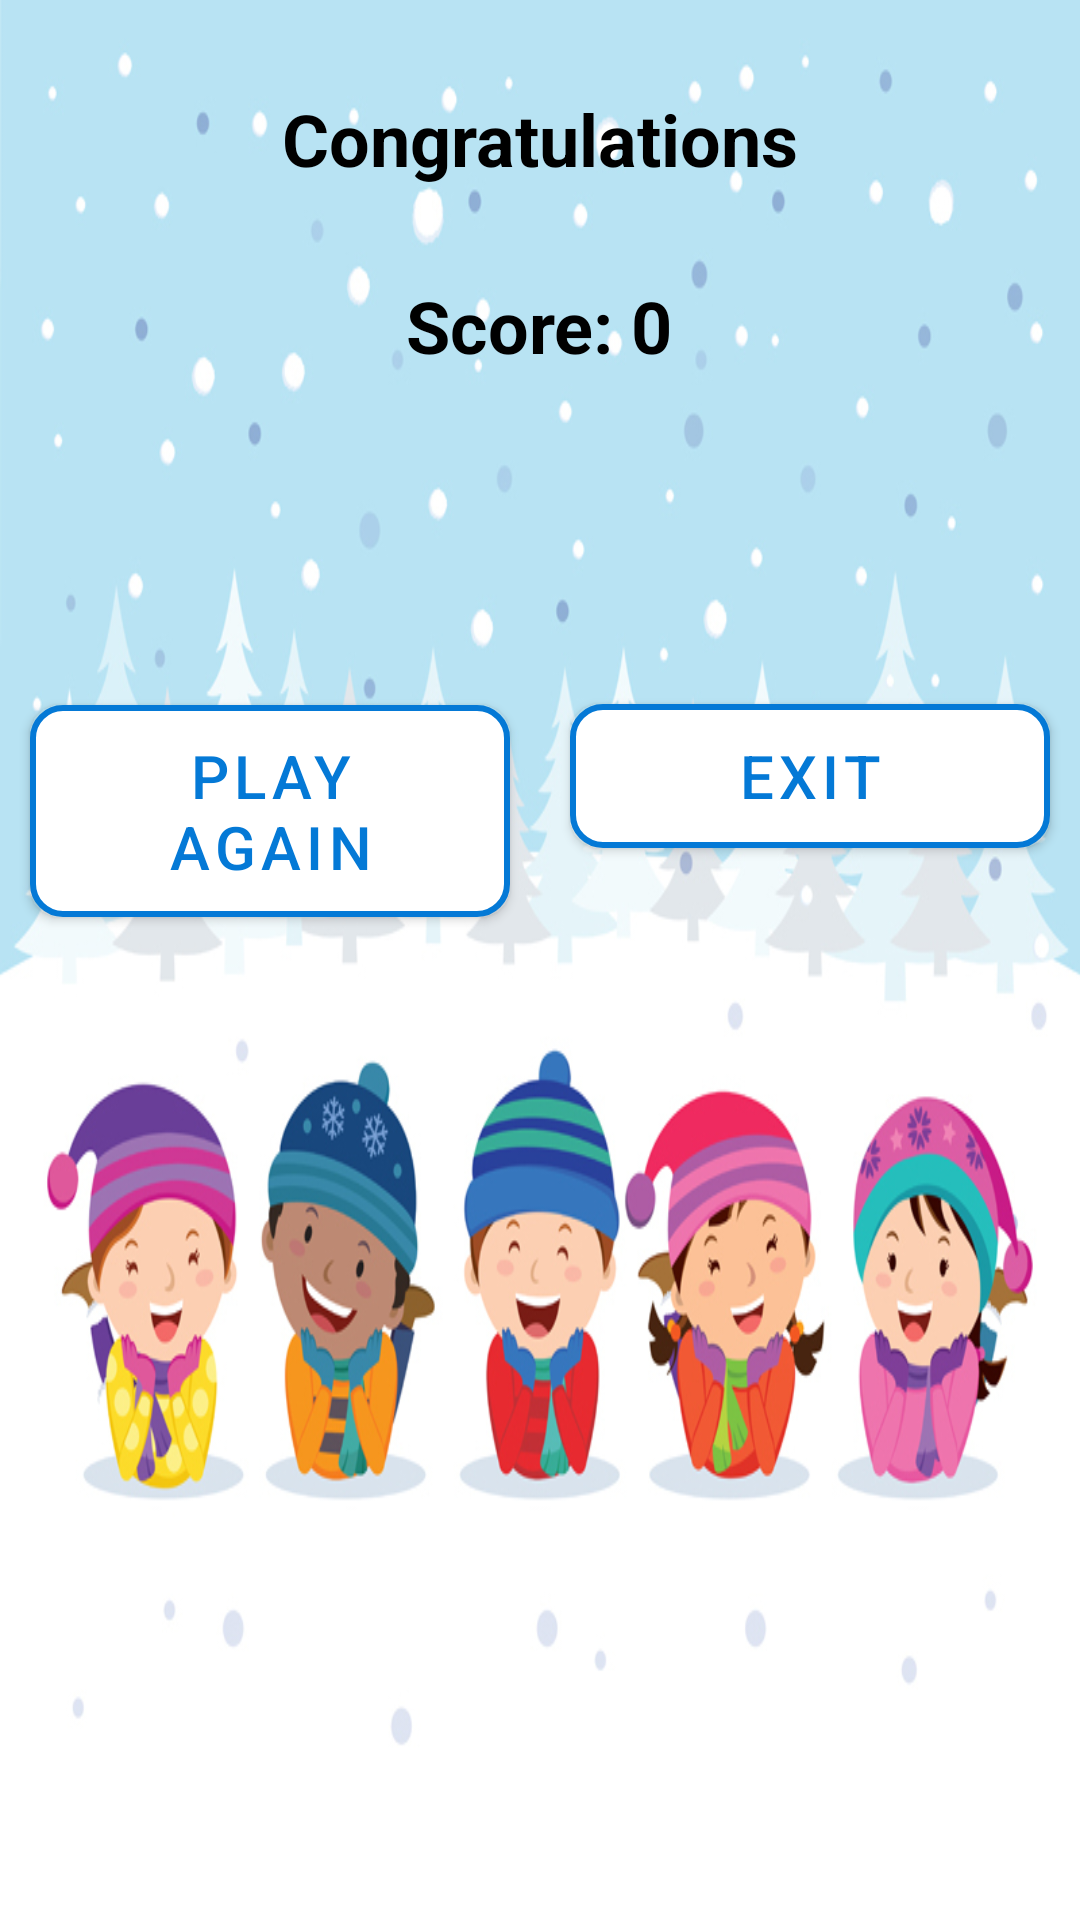

Reconstruct the res/layout file that produces this screen, plus the resources it refers to.
<!-- AndroidManifest.xml: activity theme Theme.ResultPage -->
<!-- res/layout/activity_result.xml -->
<?xml version="1.0" encoding="utf-8"?>
<LinearLayout xmlns:android="http://schemas.android.com/apk/res/android"
    xmlns:app="http://schemas.android.com/apk/res-auto"
    xmlns:tools="http://schemas.android.com/tools"
    android:layout_width="match_parent"
    android:layout_height="match_parent"
    android:background="@drawable/third"
    android:gravity="center_horizontal"
    android:orientation="vertical"
    tools:context=".ResultActivity">

    <TextView
        android:id="@+id/textView2"
        android:layout_width="wrap_content"
        android:layout_height="wrap_content"
        android:layout_marginTop="30dp"
        android:text="Congratulations"
        android:textColor="@color/black"
        android:textSize="24sp"
        android:textStyle="bold" />

    <TextView
        android:id="@+id/textViewResult"
        android:layout_width="wrap_content"
        android:layout_height="wrap_content"
        android:layout_marginTop="30dp"
        android:text="Score: 0"
        android:textColor="@color/black"
        android:textSize="24sp"
        android:textStyle="bold" />

    <LinearLayout
        android:layout_width="match_parent"
        android:layout_height="match_parent"
        android:layout_marginTop="100dp"
        android:orientation="horizontal">

        <Button
            android:id="@+id/buttonAgain"
            android:layout_width="200dp"
            android:layout_height="wrap_content"
            android:layout_margin="10dp"
            android:layout_weight="1"
            android:background="@drawable/button_shape"
            android:text="Play Again"
            android:textColor="@color/blue"
            android:textSize="20sp"
            app:backgroundTint="@null" />

        <Button
            android:id="@+id/buttonExit"
            android:layout_width="200dp"
            android:layout_height="wrap_content"
            android:layout_margin="10dp"
            android:layout_weight="1"
            android:background="@drawable/button_shape"
            android:text="Exit"
            android:textColor="@color/blue"
            android:textSize="20sp"
            app:backgroundTint="@null" />
    </LinearLayout>
</LinearLayout>
<!-- resources referenced by this layout -->
<resources>
  <color name="black">#FF000000</color>
  <color name="blue">#0479D6</color>
  <!-- drawable button_shape (drawable) -->
  <?xml version="1.0" encoding="utf-8"?>
  <shape xmlns:android="http://schemas.android.com/apk/res/android"
      android:shape="rectangle">
  
      <solid
          android:color="@color/white"/>
  
      <stroke
          android:color="@color/blue"
          android:width="2dp"/>
      <corners
          android:radius="10dp"/>
  
  </shape>
  <!-- drawable third: jpg bitmap (drawable, 216331 bytes) -->
  <style name="Theme.ResultPage" parent="Theme.MaterialComponents.DayNight.NoActionBar">
          
          <item name="colorPrimary">@color/ice_blue</item>
          <item name="colorPrimaryVariant">@color/ice_blue</item>
          <item name="colorOnPrimary">@color/white</item>
          
          <item name="colorSecondary">@color/teal_200</item>
          <item name="colorSecondaryVariant">@color/teal_700</item>
          <item name="colorOnSecondary">@color/black</item>
          
          <item name="android:statusBarColor" tools:targetApi="l">?attr/colorPrimaryVariant</item>
          
      </style>
  <color name="white">#FFFFFFFF</color>
  <color name="ice_blue">#63B5F6</color>
  <color name="teal_200">#FF03DAC5</color>
  <color name="teal_700">#FF018786</color>
</resources>
